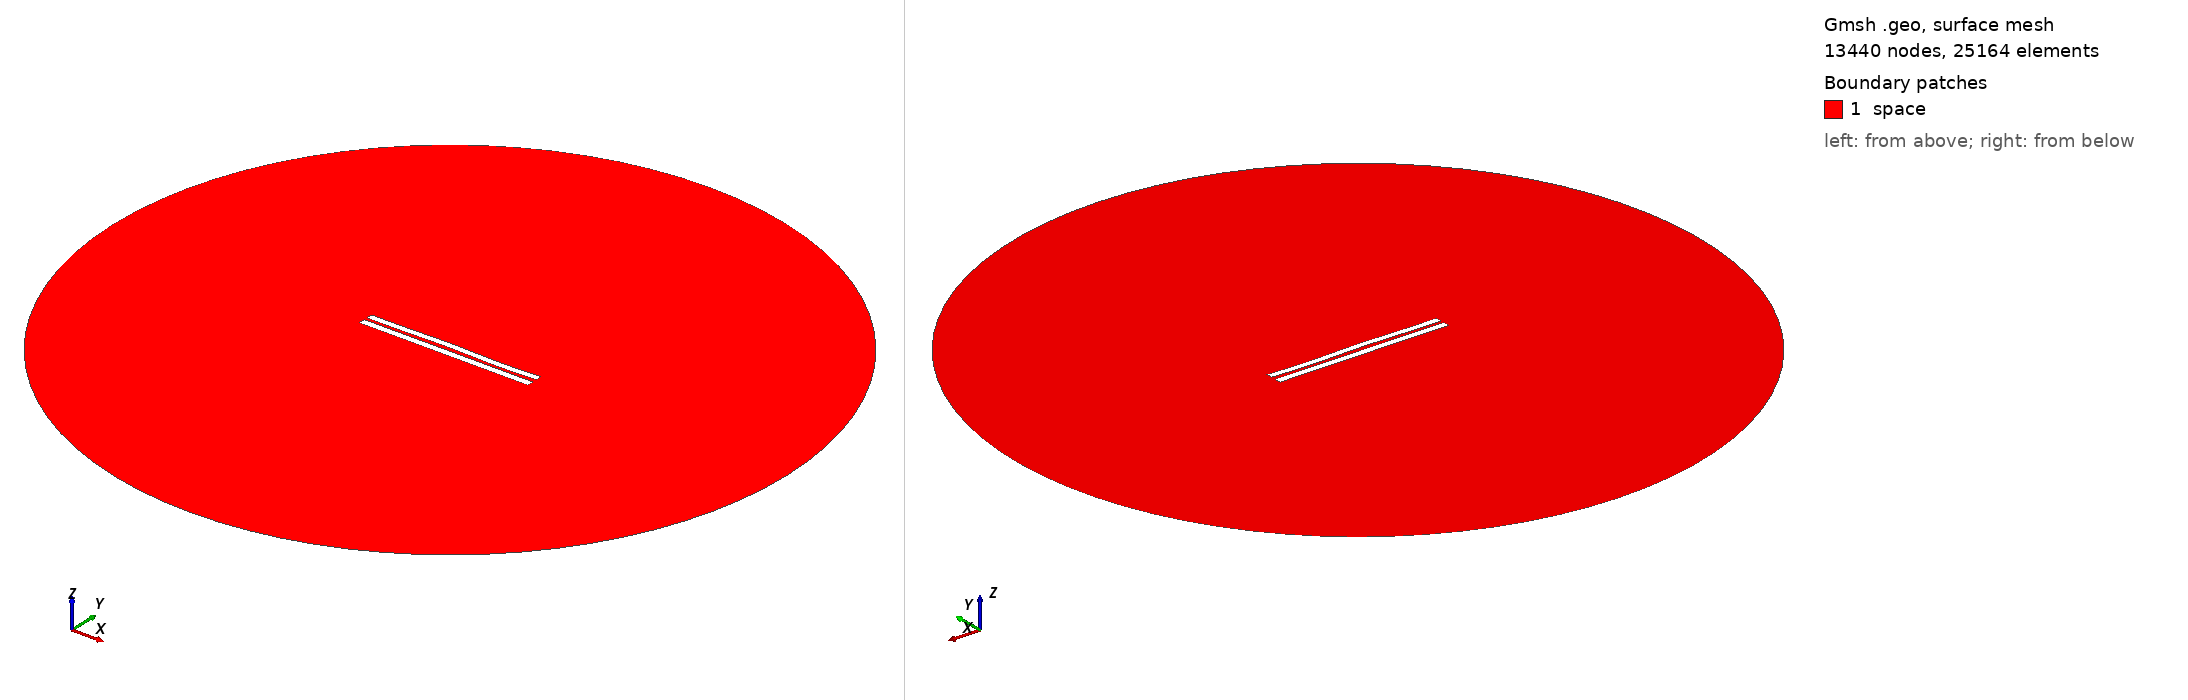

Gmsh geometry script, surface-meshed: 13440 nodes, 25164 surface elements. Boundary patches (legend numbers): 1 space. Left view from above one corner, right view from below the opposite corner. Legend entries are the model's physical surfaces. The drawing asked Gmsh for element sizes between 1% and 20% of the model's largest extent; the script's own settings can give other sizes.

=== 4371.geo (drawn) ===
//---------------------------------------
// Geometry kernel
//---------------------------------------

SetFactory("OpenCASCADE");



//---------------------------------------
// Parameters of the geometry
//---------------------------------------

// Overetch of the upper plate
overetch = 0.125;

// Distance between the plates
distance = 1.75;

// Discretization over the x axis (for the deformation)
nx = 50; 

// Length of the plate
L = 100 - overetch; 

// Number of modes
n = 4; 

// 1st mode coefficient
coeff(1) = 0.15;
beta(1) = 0.596864 * 3.1415926535 / L;

// 2nd mode coefficient
coeff(2) = 0.15;
beta(2) = 1.49418 * 3.1415926535 / L;

// 3rd mode coefficient
coeff(3) = 0.15;
beta(3) = 2.50025 * 3.1415926535 / L;

// 4th mode coefficient
coeff(4) = -0.15;
beta(4) = 3.49999 * 3.1415926535 / L;



//---------------------------------------
// Upper plate (deformed rectangle)
//---------------------------------------

// Coordiantes of the upper plate
xmin = -50;
xmax = 50 - overetch;

// Height of the upper plate
yheight = 4 - 2 * overetch;

// Indexes of the points
UpperID[] = {};
LowerID[] = {};
LeftID[] = {};
RightID[] = {};

// Point index
p = 1;

// Horizontal edges
For i In {1:nx}
    x = xmin + (i-1)*(xmax - xmin)/(nx-1);

    y_bottom = distance / 2 + overetch;
    For j In {1:n}
        C = (Cosh(beta(j)*L) + Cos(beta(j)*L)) / (Sinh(beta(j)*L) + Sin(beta(j)*L));
        y_bottom  = y_bottom + coeff(j) * (Cosh(beta(j)*(x+50)) - Cos(beta(j)*(x+50)) - C * (Sinh(beta(j)*(x+50)) - Sin(beta(j)*(x+50))));
    EndFor

    y_top = y_bottom + yheight;

    Point(p) = {x, y_top, 0, 1.0};
    UpperID[i] = p;
    p = p + 1;

    Point(p) = {x, y_bottom, 0, 1.0};
    LowerID[i] = p;
    p = p + 1;
EndFor

// Create point lists
UpperPts[] = {}; LowerPts[] = {};
For i In {1:nx}
  UpperPts[] += {UpperID[i]};
  LowerPts[] += {LowerID[i]};
EndFor

// Build splines
Spline(1) = {UpperPts[]};
Spline(2) = {LowerPts[]};
Line(3) = {LowerPts[nx-1], UpperPts[nx-1]};
Line(4) = {LowerPts[0], UpperPts[0]};

// Build the plane surface
Curve Loop(1) = {2, 3, -1, -4};
Plane Surface(1) = {1};



//---------------------------------------
// Lower plate (rectangle)
//---------------------------------------

// Vertices
Point(1001) = {-50, -1, 0, 1.0};
Point(1002) = { 50, -1, 0, 1.0};
Point(1003) = { 50,  -5, 0, 1.0};
Point(1004) = {-50,  -5, 0, 1.0};

// Edges
Line(5) = {1001, 1002};
Line(6) = {1002, 1003};
Line(7) = {1003, 1004};
Line(8) = {1004, 1001};

// Plane surface
Line Loop(2) = {5, 6, 7, 8};
Plane Surface(2) = {2}; 



//---------------------------------------
// Outer (fictious) boundary
//---------------------------------------

// Points
Point(1005) = {0, 0, 0};       // Center
Point(1006) = {200, 0, 0};     // Start point
Point(1007) = {0, 200, 0};     // 90 degrees
Point(1008) = {-200, 0, 0};    // 180 degrees
Point(1009) = {0, -200, 0};    // 270 degrees

// Circle arcs (each needs start, center, end)
Circle(9) = {1006, 1005, 1007};
Circle(10) = {1007, 1005, 1008};
Circle(11) = {1008, 1005, 1009};
Circle(12) = {1009, 1005, 1006};

// Plane surface for the entire domain
Curve Loop(3) = {9, 10, 11, 12};
Surface(3) = {3};

// Subtract the plates from the whole domain to obtain the actual domain where we want to solve the equations
BooleanDifference{ Surface{3}; Delete; }{ Surface{1}; Surface{2}; Delete; }




//---------------------------------------
// Transfinite Lines/Curves
//---------------------------------------

// Set the number of points on the boundaries
r = 7;

// Plates
Transfinite Curve {1, 2} = 50*r Using Progression 1;
Transfinite Curve {3, 4} = 2*r Using Progression 1;
Transfinite Line {5, 7} = 50*r Using Progression 1;
Transfinite Line {6, 8} = 2*r Using Progression 1;

// Outer boundary
Transfinite Line {9, 10, 11, 12} = 20 Using Progression 1;



//---------------------------------------
// Physical groups
//---------------------------------------                

// Physical curves (boundaries)
Physical Line("force_segment", 10) = {2};
Physical Line("upper_plate", 11) = {1, 3, 4};
Physical Line("lower_plate", 12) = {5, 6, 7, 8};
Physical Line("boundary", 20) = {9, 10, 11, 12};

// Physical Surfaces
Physical Surface("space", 30) = {3};



//---------------------------------------
// 6. Generate the Mesh
//---------------------------------------

// 2D mesh generation
Mesh 2;
